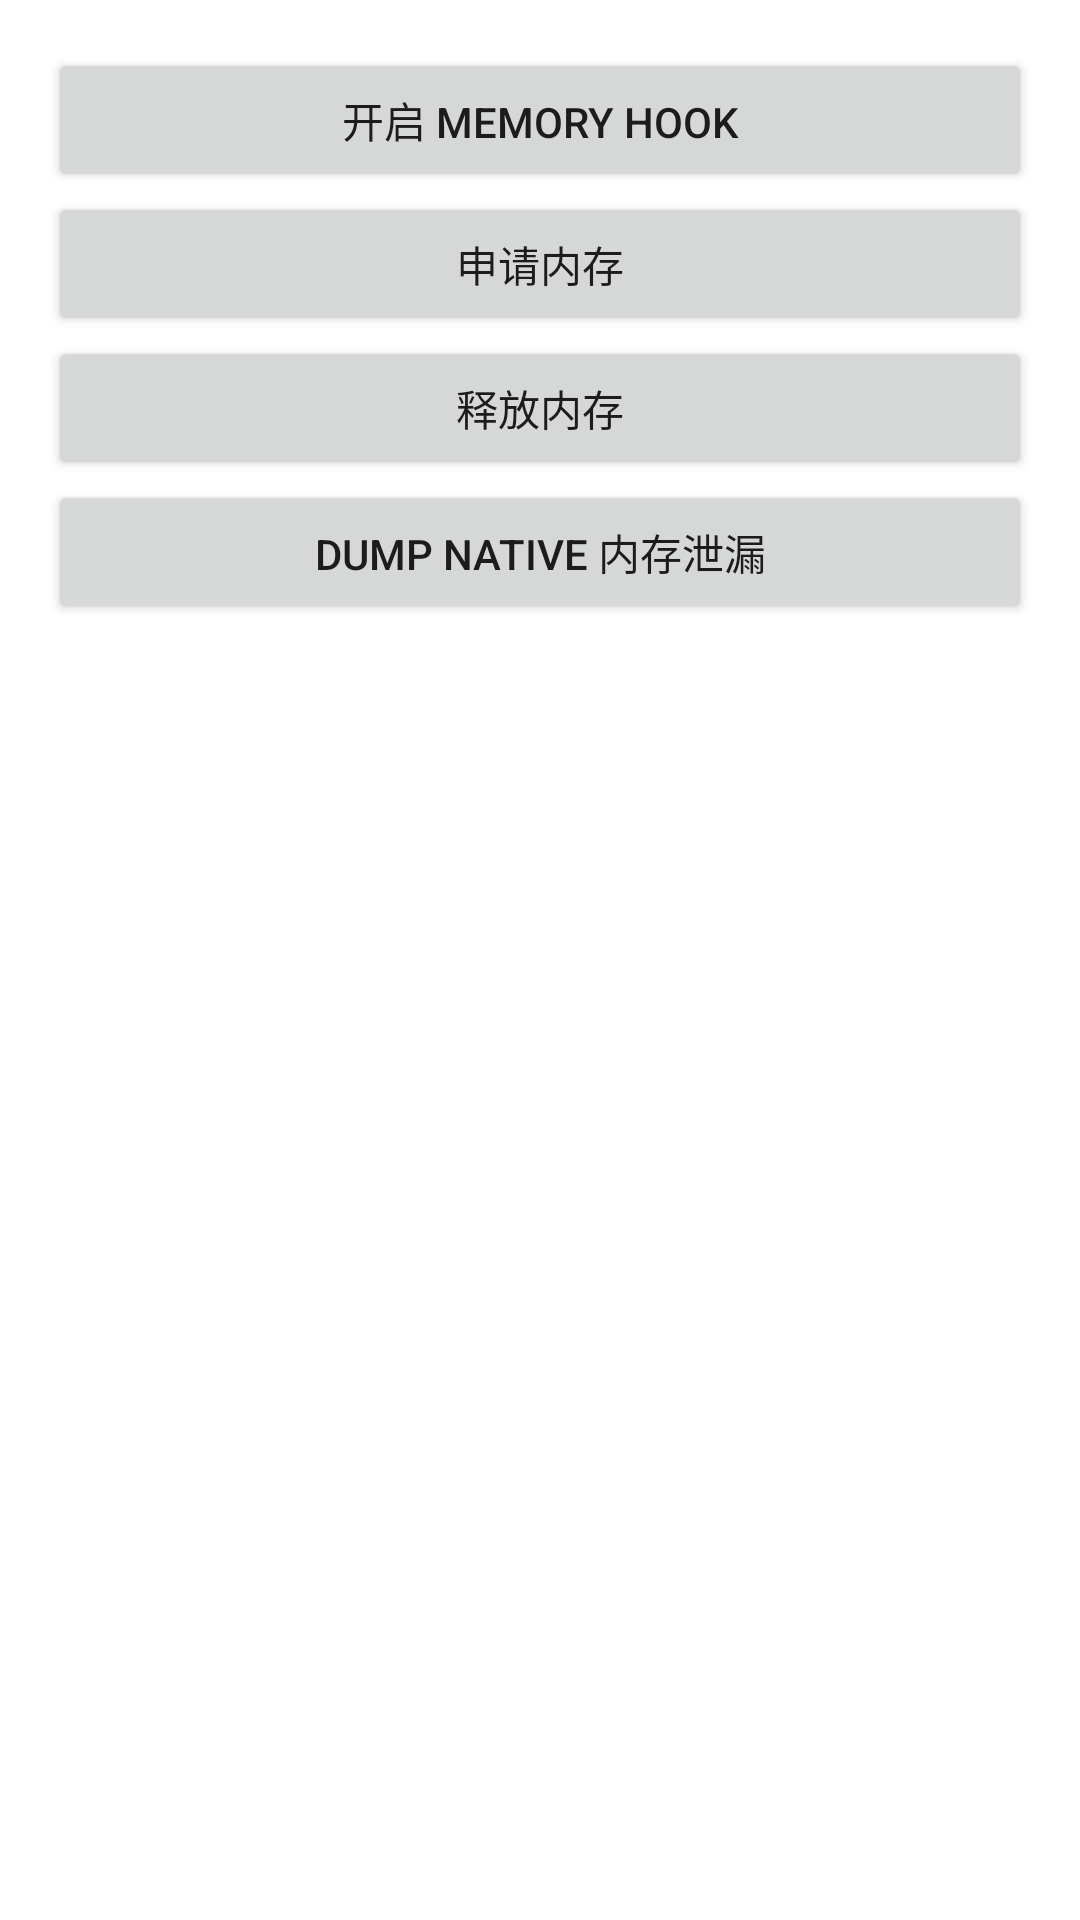

Produce the Android XML layout that renders to this screen, including the resource entries it uses.
<!-- AndroidManifest.xml: application theme Theme.Androidperformance -->
<!-- res/layout/activity_memory_hook.xml -->
<?xml version="1.0" encoding="utf-8"?>
<LinearLayout xmlns:android="http://schemas.android.com/apk/res/android"
    xmlns:app="http://schemas.android.com/apk/res-auto"
    xmlns:tools="http://schemas.android.com/tools"
    android:layout_width="match_parent"
    android:layout_height="match_parent"
    android:dividerPadding="16dp"
    android:orientation="vertical"
    android:padding="16dp">

    <Button
        android:id="@+id/btn_open_memory_hook"
        android:layout_width="match_parent"
        android:layout_height="wrap_content"
        android:text="开启 Memory Hook" />

    <Button
        android:id="@+id/btn_malloc"
        android:layout_width="match_parent"
        android:layout_height="wrap_content"
        android:text="申请内存" />

    <Button
        android:id="@+id/btn_free"
        android:layout_width="match_parent"
        android:layout_height="wrap_content"
        android:text="释放内存" />

    <Button
        android:id="@+id/btn_dump"
        android:layout_width="match_parent"
        android:layout_height="wrap_content"
        android:text="dump native 内存泄漏" />

</LinearLayout>
<!-- resources referenced by this layout -->
<resources>
  <style name="Theme.Androidperformance" parent="Theme.MaterialComponents.DayNight.DarkActionBar">
          
          <item name="colorPrimary">@color/purple_500</item>
          <item name="colorPrimaryVariant">@color/purple_700</item>
          <item name="colorOnPrimary">@color/white</item>
          
          <item name="colorSecondary">@color/teal_200</item>
          <item name="colorSecondaryVariant">@color/teal_700</item>
          <item name="colorOnSecondary">@color/black</item>
          
          <item name="android:statusBarColor">?attr/colorPrimaryVariant</item>
          
      </style>
  <!-- not gathered from this repository: default colours our renderer supplied (Android Studio template values) -->
  <color name="purple_500">#FF6200EE</color>
  <color name="purple_700">#FF3700B3</color>
  <color name="teal_200">#FF03DAC5</color>
  <color name="teal_700">#FF018786</color>
  <color name="black">#FF000000</color>
  <color name="white">#FFFFFFFF</color>
</resources>
